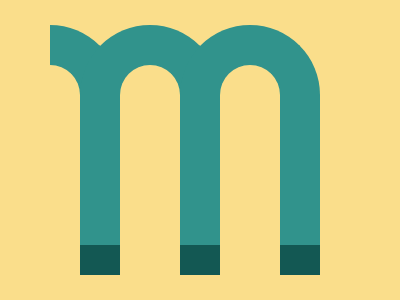

Recreate this image using only HTML and CSS.

<!-- 100% match, 397 characters -->
<p a><p b><p c><p x><p x y><p x z><style>body{background:#FADE8B}p{width:60;height:210;border:40px solid #31938C;border-radius:80px 80px 0 0;border-width:40px 40px 0;position:absolute;top:9;left:-20}[a]{clip-path:polygon(120px 0,120px 300px,70px 300px,70px 0)}[b]{left:80}[c]{left:180}[x]{width:40;height:30;background:#135853;border:none;border-radius:0;top:229;left:80}[y]{left:180}[z]{left:280}
